Run: headless pygame with SDL's dummy video driver; simulated clock (each Clock.tick advances the game by its frame time, no real sleeping); random seed 0; keys injected as events and as key.get_pressed() state; mouse plan: one left click at the window centre at the start of phase 2, then a move to the lower-right quarter at the start of phase 3.
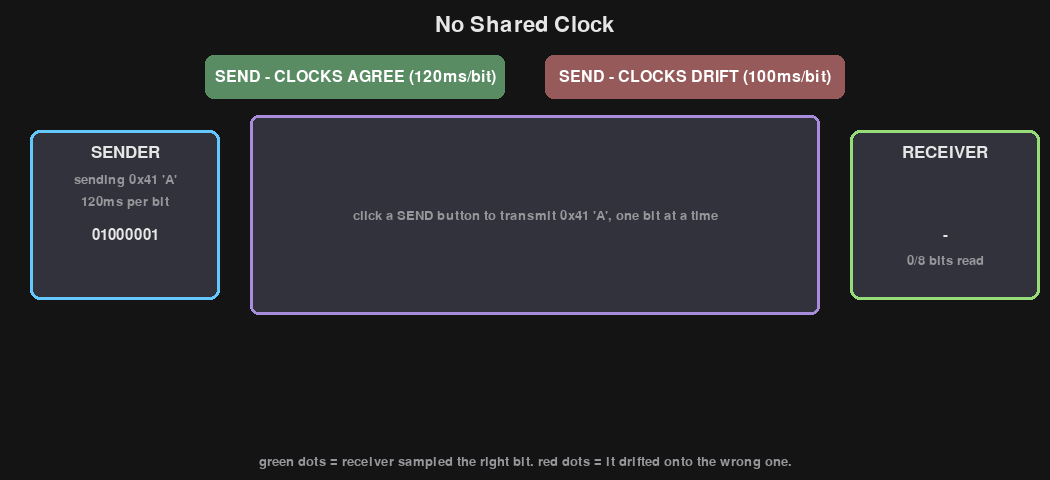
Frame 1 of 4 · flips 1–60 · no input
Frame 2 of 4 · flips 61–180 · clicked the window centre · tapped SPACE, RETURN · held RIGHT (→), D · screen unchanged from frame 1, image omitted
Frame 3 of 4 · flips 181–300 · moved the mouse to the lower-right quarter · held DOWN (↓), S · screen unchanged from frame 2, image omitted
Frame 4 of 4 · flips 301–420 · held LEFT (←), A, UP (↑), W · screen unchanged from frame 3, image omitted

The pygame program that drew these frames:

import pygame

pygame.init()

WIDTH, HEIGHT = 1050, 480

screen = pygame.display.set_mode((WIDTH, HEIGHT))
pygame.display.set_caption("Signal Demo 2 - No Shared Clock")
clock = pygame.time.Clock()
font = pygame.font.SysFont(None, 32)
label_font = pygame.font.SysFont(None, 25)
small_font = pygame.font.SysFont(None, 20)
button_font = pygame.font.SysFont(None, 24)
mono_font = pygame.font.SysFont("consolas", 22)
big_font = pygame.font.SysFont(None, 36)

BYTE = ord('A')
TRUE_BITS = [(BYTE >> (7 - i)) & 1 for i in range(8)]
TRUE_PERIOD = 120          # simulated ms per bit, the sender's real, fixed rate
SIM_SCALE = 5               # real ms per simulated ms - slows it down to watchable speed
TOTAL_SIM_MS = 8 * TRUE_PERIOD

MATCHED_SAMPLE_OFFSETS = [60 + i * 120 for i in range(8)]     # agrees with the sender exactly
MISMATCHED_SAMPLE_OFFSETS = [60 + i * 100 for i in range(8)]  # ~17% faster - drifts

agree_button = pygame.Rect(WIDTH // 2 - 320, 55, 300, 44)
drift_button = pygame.Rect(WIDTH // 2 + 20, 55, 300, 44)

scope_box = pygame.Rect(250, 115, 570, 200)
sender_box = pygame.Rect(30, 130, 190, 170)
receiver_box = pygame.Rect(850, 130, 190, 170)

result_box = pygame.Rect(250, 325, 570, 90)

BG_COLOR = (20, 20, 20)
TEXT_COLOR = (230, 230, 230)
DIM_TEXT_COLOR = (150, 150, 155)
BOX_COLOR = (50, 50, 60)
SENDER_BORDER = (100, 200, 255)
RECEIVER_BORDER = (150, 220, 120)
SCOPE_BORDER = (170, 140, 220)
HIGH_COLOR = (255, 90, 70)
LOW_COLOR = (90, 130, 200)
TRACE_COLOR = (255, 220, 120)
CORRECT_COLOR = (100, 200, 120)
WRONG_COLOR = (230, 90, 80)
AGREE_BUTTON_COLOR = (90, 140, 100)
DRIFT_BUTTON_COLOR = (150, 90, 90)
BUTTON_TEXT_COLOR = (255, 255, 255)
PLAYHEAD_COLOR = (255, 255, 255)

mode = "idle"       # "idle", "playing", "done"
variant = None      # "matched" or "mismatched"
start_time = 0
samples_taken = []  # list of (sim_time, value, true_idx, assumed_idx, correct)


def draw_text_centered(surface, text, fnt, color, center):
    rendered = fnt.render(text, True, color)
    surface.blit(rendered, rendered.get_rect(center=center))


def true_bit_at(sim_t):
    idx = int(sim_t // TRUE_PERIOD)
    if idx >= 8:
        idx = 7
    return TRUE_BITS[idx], idx


def start_run(now, chosen_variant):
    global mode, variant, start_time, samples_taken
    mode = "playing"
    variant = chosen_variant
    start_time = now
    samples_taken = []


running = True
while running:
    now = pygame.time.get_ticks()

    for event in pygame.event.get():
        if event.type == pygame.QUIT:
            running = False
        elif event.type == pygame.MOUSEBUTTONDOWN:
            if mode in ("idle", "done"):
                if agree_button.collidepoint(event.pos):
                    start_run(now, "matched")
                elif drift_button.collidepoint(event.pos):
                    start_run(now, "mismatched")

    sim_elapsed = 0
    if mode == "playing":
        sim_elapsed = (now - start_time) / SIM_SCALE
        offsets = MATCHED_SAMPLE_OFFSETS if variant == "matched" else MISMATCHED_SAMPLE_OFFSETS
        while len(samples_taken) < 8 and sim_elapsed >= offsets[len(samples_taken)]:
            assumed_idx = len(samples_taken)
            sim_t = offsets[assumed_idx]
            value, true_idx = true_bit_at(sim_t)
            samples_taken.append((sim_t, value, true_idx, assumed_idx, true_idx == assumed_idx))
        if sim_elapsed >= TOTAL_SIM_MS + 80 and len(samples_taken) == 8:
            mode = "done"

    screen.fill(BG_COLOR)

    draw_text_centered(screen, "No Shared Clock", font, TEXT_COLOR, (WIDTH // 2, 25))

    can_run = mode in ("idle", "done")
    pygame.draw.rect(screen, AGREE_BUTTON_COLOR if can_run else BOX_COLOR, agree_button, border_radius=8)
    draw_text_centered(screen, "SEND - CLOCKS AGREE (120ms/bit)", button_font, BUTTON_TEXT_COLOR, agree_button.center)
    pygame.draw.rect(screen, DRIFT_BUTTON_COLOR if can_run else BOX_COLOR, drift_button, border_radius=8)
    draw_text_centered(screen, "SEND - CLOCKS DRIFT (100ms/bit)", button_font, BUTTON_TEXT_COLOR, drift_button.center)

    # sender
    pygame.draw.rect(screen, BOX_COLOR, sender_box, border_radius=10)
    pygame.draw.rect(screen, SENDER_BORDER, sender_box, width=3, border_radius=10)
    draw_text_centered(screen, "SENDER", label_font, TEXT_COLOR, (sender_box.centerx, sender_box.y + 22))
    draw_text_centered(screen, f"sending 0x{BYTE:02X} 'A'", small_font, DIM_TEXT_COLOR, (sender_box.centerx, sender_box.y + 50))
    draw_text_centered(screen, f"{TRUE_PERIOD}ms per bit", small_font, DIM_TEXT_COLOR, (sender_box.centerx, sender_box.y + 72))
    draw_text_centered(screen, "".join(str(b) for b in TRUE_BITS), mono_font, TEXT_COLOR, (sender_box.centerx, sender_box.y + 105))

    # receiver
    pygame.draw.rect(screen, BOX_COLOR, receiver_box, border_radius=10)
    pygame.draw.rect(screen, RECEIVER_BORDER, receiver_box, width=3, border_radius=10)
    draw_text_centered(screen, "RECEIVER", label_font, TEXT_COLOR, (receiver_box.centerx, receiver_box.y + 22))
    if variant:
        period_text = "120ms/bit (agreed)" if variant == "matched" else "100ms/bit (17% fast)"
        draw_text_centered(screen, period_text, small_font, DIM_TEXT_COLOR, (receiver_box.centerx, receiver_box.y + 50))
    received_str = "".join(str(v) for _, v, _, _, _ in samples_taken)
    draw_text_centered(screen, received_str if received_str else "-", mono_font, TEXT_COLOR, (receiver_box.centerx, receiver_box.y + 105))
    draw_text_centered(screen, f"{len(samples_taken)}/8 bits read", small_font, DIM_TEXT_COLOR, (receiver_box.centerx, receiver_box.y + 130))

    # scope
    pygame.draw.rect(screen, BOX_COLOR, scope_box, border_radius=8)
    pygame.draw.rect(screen, SCOPE_BORDER, scope_box, width=3, border_radius=8)
    trace_left = scope_box.x + 15
    trace_right = scope_box.right - 15
    trace_width = trace_right - trace_left
    high_y = scope_box.y + 35
    low_y = scope_box.bottom - 45

    def x_for_sim_t(t):
        return trace_left + (t / TOTAL_SIM_MS) * trace_width

    if mode != "idle":
        visible_until = min(sim_elapsed, TOTAL_SIM_MS) if mode == "playing" else TOTAL_SIM_MS
        points = []
        t = 0
        while t <= visible_until:
            val, _ = true_bit_at(t)
            points.append((x_for_sim_t(t), high_y if val else low_y))
            t += 4
        points.append((x_for_sim_t(visible_until), (high_y if true_bit_at(visible_until)[0] else low_y)))
        for i in range(len(points) - 1):
            x1, y1 = points[i]
            x2, y2 = points[i + 1]
            pygame.draw.line(screen, TRACE_COLOR, (x1, y1), (x2, y1), 2)
            if y1 != y2:
                pygame.draw.line(screen, TRACE_COLOR, (x2, y1), (x2, y2), 2)

        for bit_i in range(1, 8):
            bx = x_for_sim_t(bit_i * TRUE_PERIOD)
            if bx <= x_for_sim_t(visible_until):
                pygame.draw.line(screen, (70, 70, 78), (bx, scope_box.y + 10), (bx, scope_box.bottom - 10), 1)

        for sim_t, value, true_idx, assumed_idx, correct in samples_taken:
            sx = x_for_sim_t(sim_t)
            sy = high_y if value else low_y
            dot_color = CORRECT_COLOR if correct else WRONG_COLOR
            pygame.draw.circle(screen, dot_color, (int(sx), int(sy)), 6)
            pygame.draw.circle(screen, (0, 0, 0), (int(sx), int(sy)), 6, width=1)

        if mode == "playing":
            px = x_for_sim_t(sim_elapsed)
            pygame.draw.line(screen, PLAYHEAD_COLOR, (px, scope_box.y + 5), (px, scope_box.bottom - 5), 2)
    else:
        draw_text_centered(screen, "click a SEND button to transmit 0x41 'A', one bit at a time",
                            small_font, DIM_TEXT_COLOR, (scope_box.centerx, scope_box.centery))

    # result
    if mode == "done":
        pygame.draw.rect(screen, BOX_COLOR, result_box, border_radius=8)
        received_bits = [v for _, v, _, _, _ in samples_taken]
        received_byte = int("".join(str(b) for b in received_bits), 2)
        correct = received_byte == BYTE
        border_col = CORRECT_COLOR if correct else WRONG_COLOR
        pygame.draw.rect(screen, border_col, result_box, width=3, border_radius=8)
        sent_text = f"SENT: 0x{BYTE:02X} '{chr(BYTE)}'"
        recv_text = f"RECEIVED: 0x{received_byte:02X} '{chr(received_byte) if 32 <= received_byte < 127 else '?'}'"
        verdict = "correct - clocks agreed" if correct else "WRONG - drifted off the true bits, silently"
        draw_text_centered(screen, f"{sent_text}    {recv_text}", big_font, TEXT_COLOR, (result_box.centerx, result_box.y + 30))
        draw_text_centered(screen, verdict, small_font, border_col, (result_box.centerx, result_box.y + 65))

    if mode == "idle":
        status = "green dots = receiver sampled the right bit. red dots = it drifted onto the wrong one."
    elif mode == "playing":
        status = "watch the playhead - the receiver samples on its OWN clock, whether or not that lines up with the sender's"
    else:
        status = "click a SEND button to replay"
    status_text = small_font.render(status, True, DIM_TEXT_COLOR)
    screen.blit(status_text, (WIDTH // 2 - status_text.get_width() // 2, HEIGHT - 25))

    pygame.display.flip()
    clock.tick(60)

pygame.quit()
